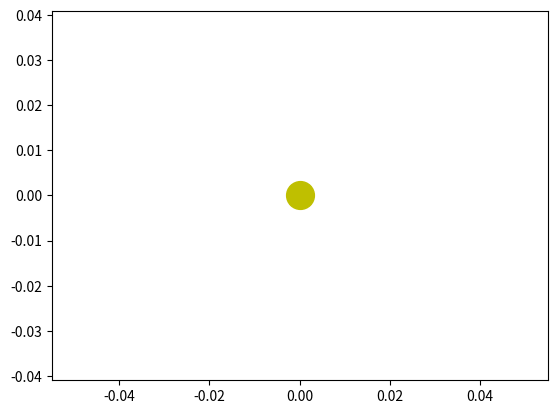

Python code for this plot: (Note: this script raises an exception after producing the figure.)
import numpy as np
from scipy.integrate import odeint
import matplotlib.pyplot as plt
from matplotlib.animation import FuncAnimation

frames=10000

def collision_with_walls(x1, y1, vx1, vy1, Lx, Ly, radius, K1=1):
    if (x1 <= (- Lx + radius) or x1 >= (Lx - radius)):
        VX = - K1 * vx1
    else:
        VX = vx1
    if (y1 <= (- Ly + radius) or y1 >= (Ly - radius)):
        VY = - K1 * vy1
    else:
        VY = vy1
    return VX, VY

fig, ax = plt.subplots()

ball, = plt.plot([], [], 'o', color='b')
ball_line, = plt.plot([], [], '-', color='b')
plt.plot([0], [0], 'o', color='y', ms=20)


def animate(i):
    ball.set_data(collision_with_walls(i, 'point'))
    ball_line.set_data(collision_with_walls(i, 'line'))


ani = FuncAnimation(fig, animate, frames=frames, interval=30)

plt.axis('equal')
edge = 2 * Lx
ax.set_xlim(-edge, edge)
ax.set_ylim(-edge, edge)

ani.save('earth_sun.gif')
